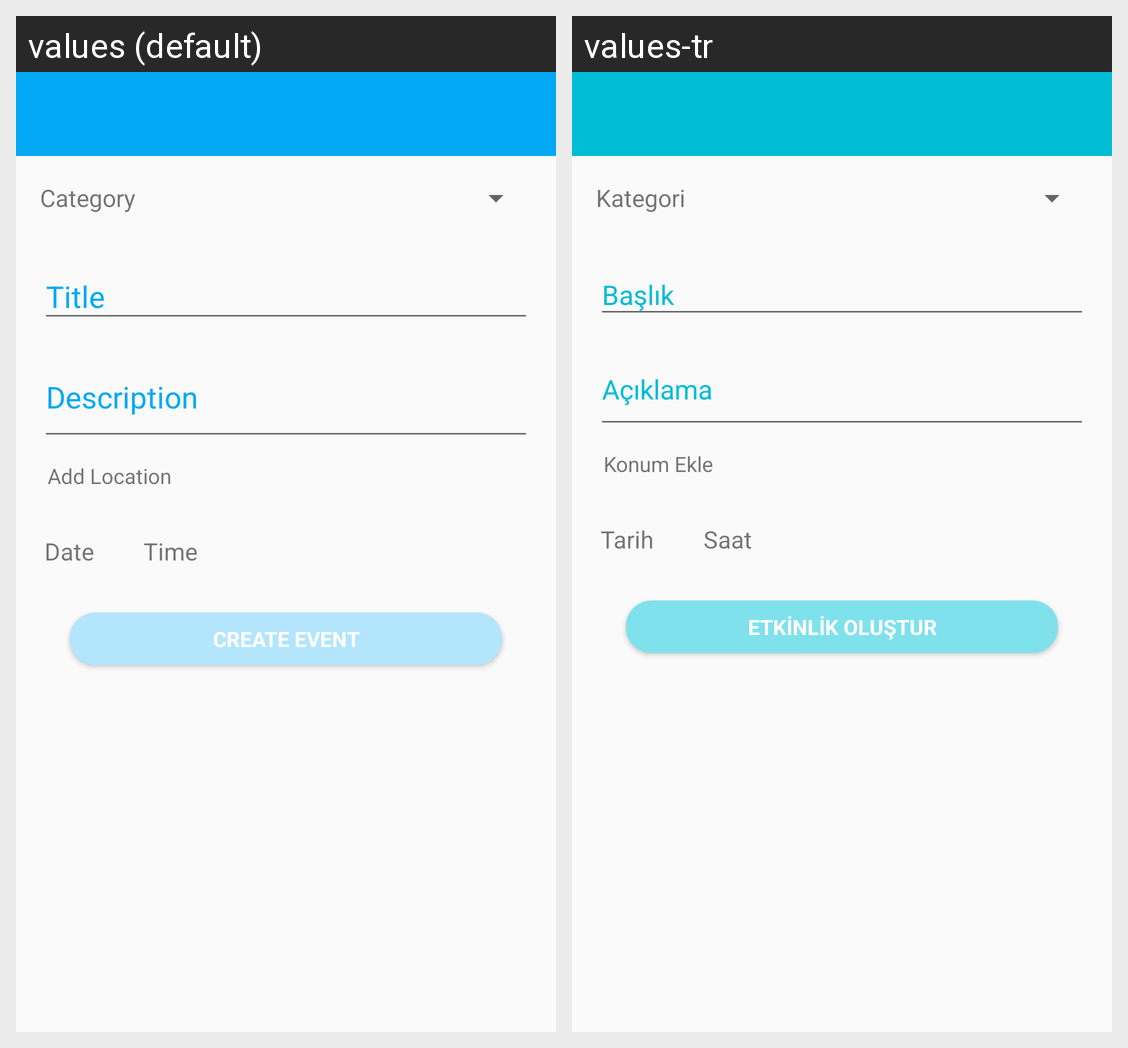

Locale-by-locale string values for the Android screen shown in this grid:
Android screen res/layout/fragment_create_event.xml rendered under 2 locales, left to right: values (default), values-tr. Device: Nexus 5 (rendered at 1080×1920; each locale shown at half size, 540×960, under a caption strip naming it); theme AppTheme.
Strings drawn on this screen, with the default value and each locale's value (text and hints the layout hard-codes, and strings that could not be matched under every locale, appear in the picture but are not listed):

category
  values: Category
  values-tr: Kategori

add_location
  values: Add Location
  values-tr: Konum Ekle

date
  values: Date
  values-tr: Tarih

time
  values: Time
  values-tr: Saat

create_event
  values: Create Event
  values-tr: Etkinlik Oluştur
